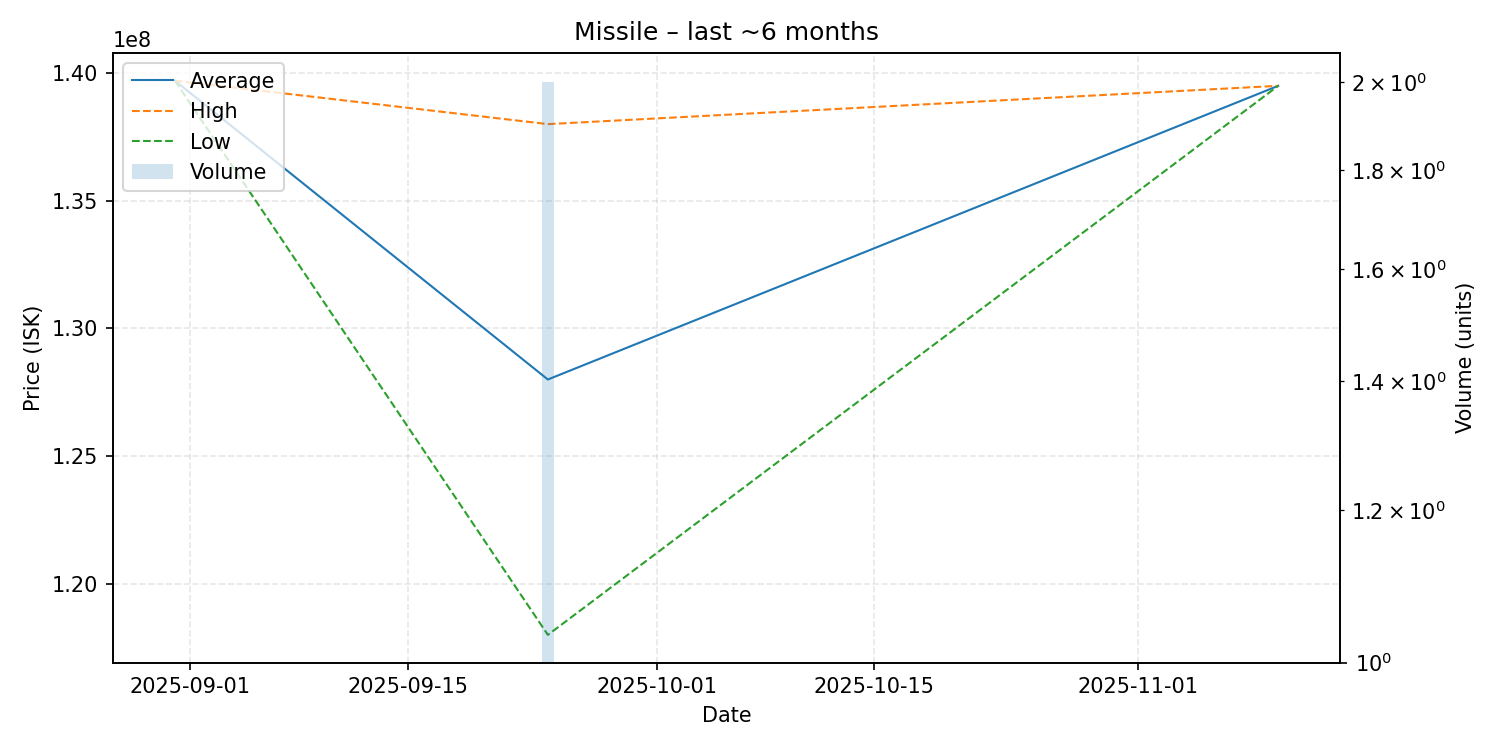

The table this chart was drawn from, first rows:
date, average, highest, lowest, order_count, volume
2025-08-31, 139700000, 139700000, 139700000, 1, 1
2025-09-24, 128000000, 138000000, 118000000, 2, 2
2025-11-10, 139500000, 139500000, 139500000, 1, 1
